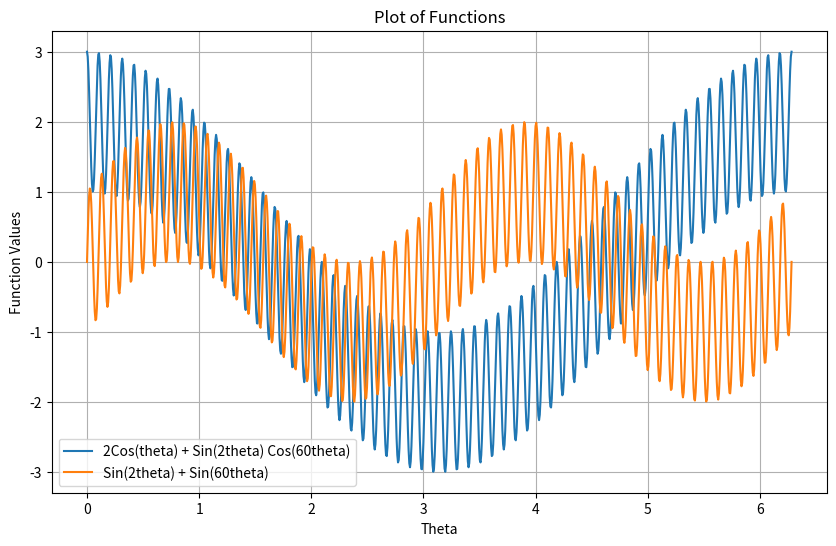

Here is the Python script that generated this plot:
import numpy as np
import matplotlib.pyplot as plt

# Define the range of theta values
theta = np.linspace(0, 2*np.pi, 1000)

# Define the functions
function1 = 2 * np.cos(theta) + np.cos(60 * theta)
function2 = np.sin(2 * theta) + np.sin(60 * theta)

# Create a figure and axis
plt.figure(figsize=(10, 6))
plt.title("Plot of Functions")
plt.xlabel("Theta")
plt.ylabel("Function Values")

# Plot the functions
plt.plot(theta, function1, label="2Cos(theta) + Sin(2theta) Cos(60theta)")
plt.plot(theta, function2, label="Sin(2theta) + Sin(60theta)")

# Add a legend
plt.legend()

# Display the plot
plt.grid(True)
plt.show()

